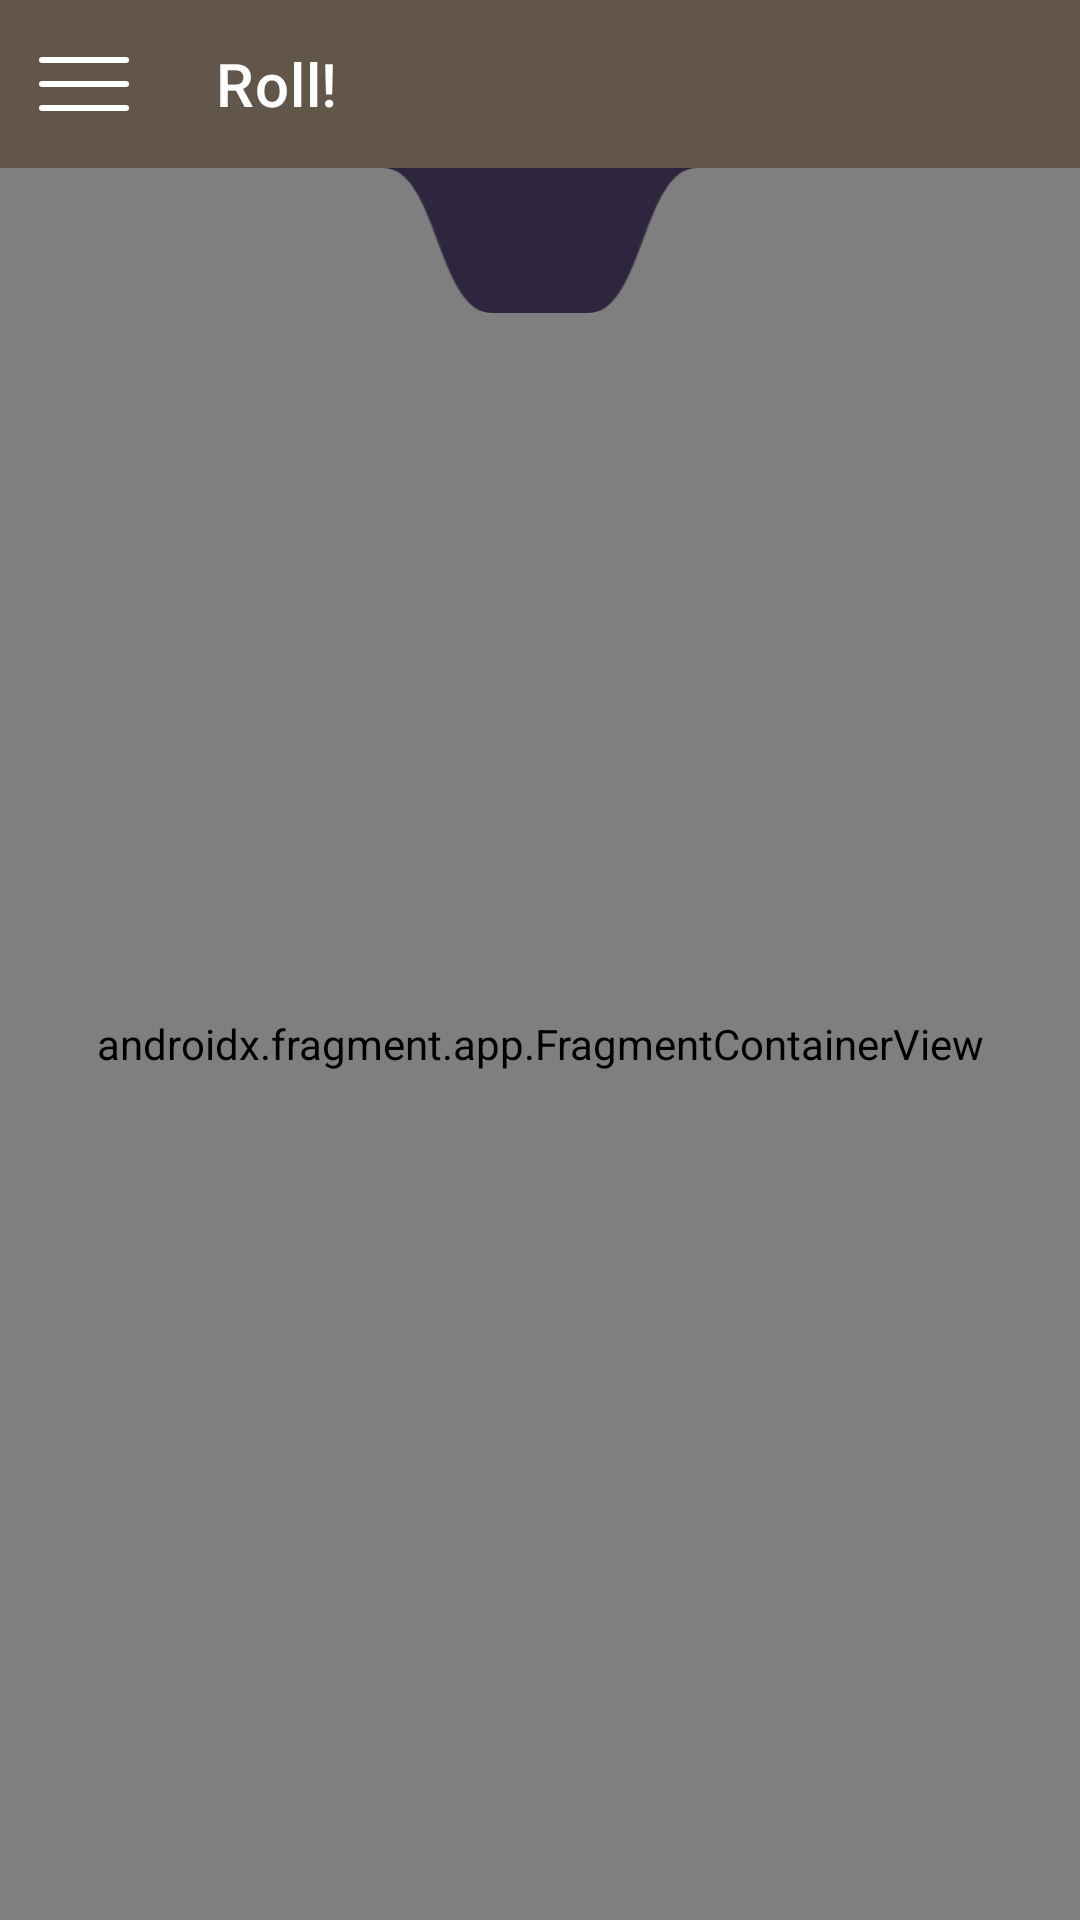

Reconstruct the res/layout file that produces this screen, plus the resources it refers to.
<!-- AndroidManifest.xml: application theme Theme.DiceThing -->
<!-- res/layout/activity_rolling.xml -->
<?xml version="1.0" encoding="utf-8"?>
<androidx.constraintlayout.widget.ConstraintLayout xmlns:android="http://schemas.android.com/apk/res/android"
    xmlns:app="http://schemas.android.com/apk/res-auto"
    xmlns:tools="http://schemas.android.com/tools"
    android:layout_width="match_parent"
    android:layout_height="match_parent"
    tools:context=".RollingActivity">

    <androidx.appcompat.widget.Toolbar
        android:id="@+id/rollingActivityToolbar"
        android:layout_width="0dp"
        android:layout_height="wrap_content"
        android:background="?attr/colorPrimaryVariant"
        android:minHeight="?attr/actionBarSize"
        android:theme="@style/Theme.DiceThing.ActionBar"
        app:layout_constraintEnd_toEndOf="parent"
        app:layout_constraintHorizontal_bias="0.0"
        app:layout_constraintStart_toStartOf="parent"
        app:layout_constraintTop_toTopOf="parent"
        app:navigationContentDescription="@string/activity_toolbar_go_to_main_menu_icon_content_description"
        app:navigationIcon="@drawable/ic_menu_icon_white"
        app:popupTheme="@style/Theme.DiceThing.ActionBar.PopupMenu"
        app:title="@string/rolling_activity_toolbar_title" />

    <androidx.fragment.app.FragmentContainerView
        android:id="@+id/rollingRollFragContainer"
        android:name="com.Winebone.RollTheBones.RollArea"
        android:layout_width="0dp"
        android:layout_height="0dp"
        app:layout_constraintBottom_toBottomOf="parent"
        app:layout_constraintEnd_toEndOf="parent"
        app:layout_constraintHorizontal_bias="0.0"
        app:layout_constraintStart_toStartOf="parent"
        app:layout_constraintTop_toBottomOf="@id/rollingActivityToolbar"
        app:layout_constraintVertical_bias="0.0" />

    <ImageView
        android:id="@+id/resultBevelLeft"
        android:layout_width="0dp"
        android:layout_height="0dp"
        android:scaleX="1.5"
        android:tint="?attr/colorSecondary"
        app:layout_constraintBottom_toBottomOf="@+id/resultText"
        app:layout_constraintDimensionRatio="3:4"
        app:layout_constraintEnd_toStartOf="@+id/resultText"
        app:layout_constraintTop_toTopOf="@+id/resultText"
        app:srcCompat="@drawable/ic_hanging_bevel"
        tools:ignore="ContentDescription" />

    <TextView
        android:id="@+id/resultText"
        android:layout_width="wrap_content"
        android:layout_height="wrap_content"
        android:background="?attr/colorSecondary"
        android:paddingHorizontal="16dp"
        android:paddingVertical="8dp"
        android:textAlignment="center"
        android:textColor="?android:attr/textColorPrimaryInverse"
        android:textSize="24sp"
        android:textStyle="bold"
        app:layout_constraintEnd_toEndOf="parent"
        app:layout_constraintStart_toStartOf="parent"
        app:layout_constraintTop_toBottomOf="@+id/rollingActivityToolbar"
        tools:ignore="HardcodedText" />

    <ImageView
        android:id="@+id/resultBevelRight"
        android:layout_width="0dp"
        android:layout_height="0dp"
        android:scaleX="-1.5"
        android:tint="?attr/colorSecondary"
        app:layout_constraintBottom_toBottomOf="@+id/resultText"
        app:layout_constraintDimensionRatio="3:4"
        app:layout_constraintStart_toEndOf="@+id/resultText"
        app:layout_constraintTop_toTopOf="@+id/resultText"
        app:srcCompat="@drawable/ic_hanging_bevel"
        tools:ignore="ContentDescription" />

</androidx.constraintlayout.widget.ConstraintLayout>
<!-- resources referenced by this layout -->
<resources>
  <!-- drawable ic_hanging_bevel (drawable) -->
  <vector xmlns:android="http://schemas.android.com/apk/res/android"
      android:width="64dp"
      android:height="128dp"
      android:viewportWidth="64"
      android:viewportHeight="128">
    <path
        android:pathData="M0,0C32,0 32,128 64,128V0Z"
        android:strokeLineJoin="miter"
        android:strokeWidth="0.265"
        android:fillColor="#ffffff"
        android:strokeColor="#00000000"
        android:strokeLineCap="butt"/>
  </vector>
  <!-- drawable ic_menu_icon_white (drawable) -->
  <vector xmlns:android="http://schemas.android.com/apk/res/android"
      android:width="32dp"
      android:height="32dp"
      android:viewportWidth="32"
      android:viewportHeight="32">
    <path
        android:pathData="M2,16H30"
        android:strokeLineJoin="miter"
        android:strokeWidth="2"
        android:fillColor="#00000000"
        android:strokeColor="#ffffff"
        android:strokeLineCap="round"/>
    <path
        android:pathData="M2,8H30"
        android:strokeLineJoin="miter"
        android:strokeWidth="2"
        android:fillColor="#00000000"
        android:strokeColor="#ffffff"
        android:strokeLineCap="round"/>
    <path
        android:pathData="M2,24H30"
        android:strokeLineJoin="miter"
        android:strokeWidth="2"
        android:fillColor="#00000000"
        android:strokeColor="#ffffff"
        android:strokeLineCap="round"/>
  </vector>
  <string name="activity_toolbar_go_to_main_menu_icon_content_description">Go to main menu</string>
  <string name="rolling_activity_toolbar_title">Roll!</string>
  <style name="Theme.DiceThing.ActionBar" parent="ThemeOverlay.MaterialComponents.Dark.ActionBar">
          <item name="colorPrimary">@color/bone</item>
          <item name="colorPrimaryVariant">@color/stone</item>
          <item name="myIconTint">@color/icon_tint_white</item>
      </style>
  <style name="Theme.DiceThing.ActionBar.PopupMenu" parent="Theme.DiceThing.ActionBar">
          <item name="android:textColorPrimary">@color/black</item>
      </style>
  <style name="Theme.DiceThing" parent="Theme.MaterialComponents.DayNight.NoActionBar">
          <item name="colorPrimary">@color/stone</item>
          <item name="colorPrimaryVariant">@color/bone</item>
          <item name="colorPrimarySurface">?attr/colorPrimaryVariant</item>
          <item name="colorOnPrimary">@color/white</item>
          <item name="colorOnPrimarySurface">@color/black</item>
          <item name="colorSecondary">@color/cloud</item>
          <item name="colorSecondaryVariant">@color/teal_700</item>
          <item name="colorOnSecondary">@color/white</item>
          <item name="android:statusBarColor" tools:targetApi="l">?attr/colorPrimaryVariant</item>
          <item name="listBackground">@color/list_background_light</item>
          <item name="myIconTint">@color/icon_tint_black</item>
          <item name="emptyOverlayTextColor">@color/empty_overlay_text</item>
          <item name="emptyOverlayBackground">@color/empty_overlay_background</item>
          <item name="listItemBackground">?attr/colorSurface</item>
      </style>
  <color name="bone">#FFBAAE84</color>
  <color name="stone">#FF62564B</color>
  <color name="icon_tint_white">#FFFFFFFF</color>
  <color name="black">#FF000000</color>
  <color name="white">#FFFFFFFF</color>
  <color name="cloud">#FF2E253E</color>
  <color name="teal_700">#FF018786</color>
  <color name="list_background_light">#FFEBEBEB</color>
  <color name="icon_tint_black">#FF000000</color>
  <color name="empty_overlay_text">#FFFFFFFF</color>
  <color name="empty_overlay_background">#6F000000</color>
</resources>
